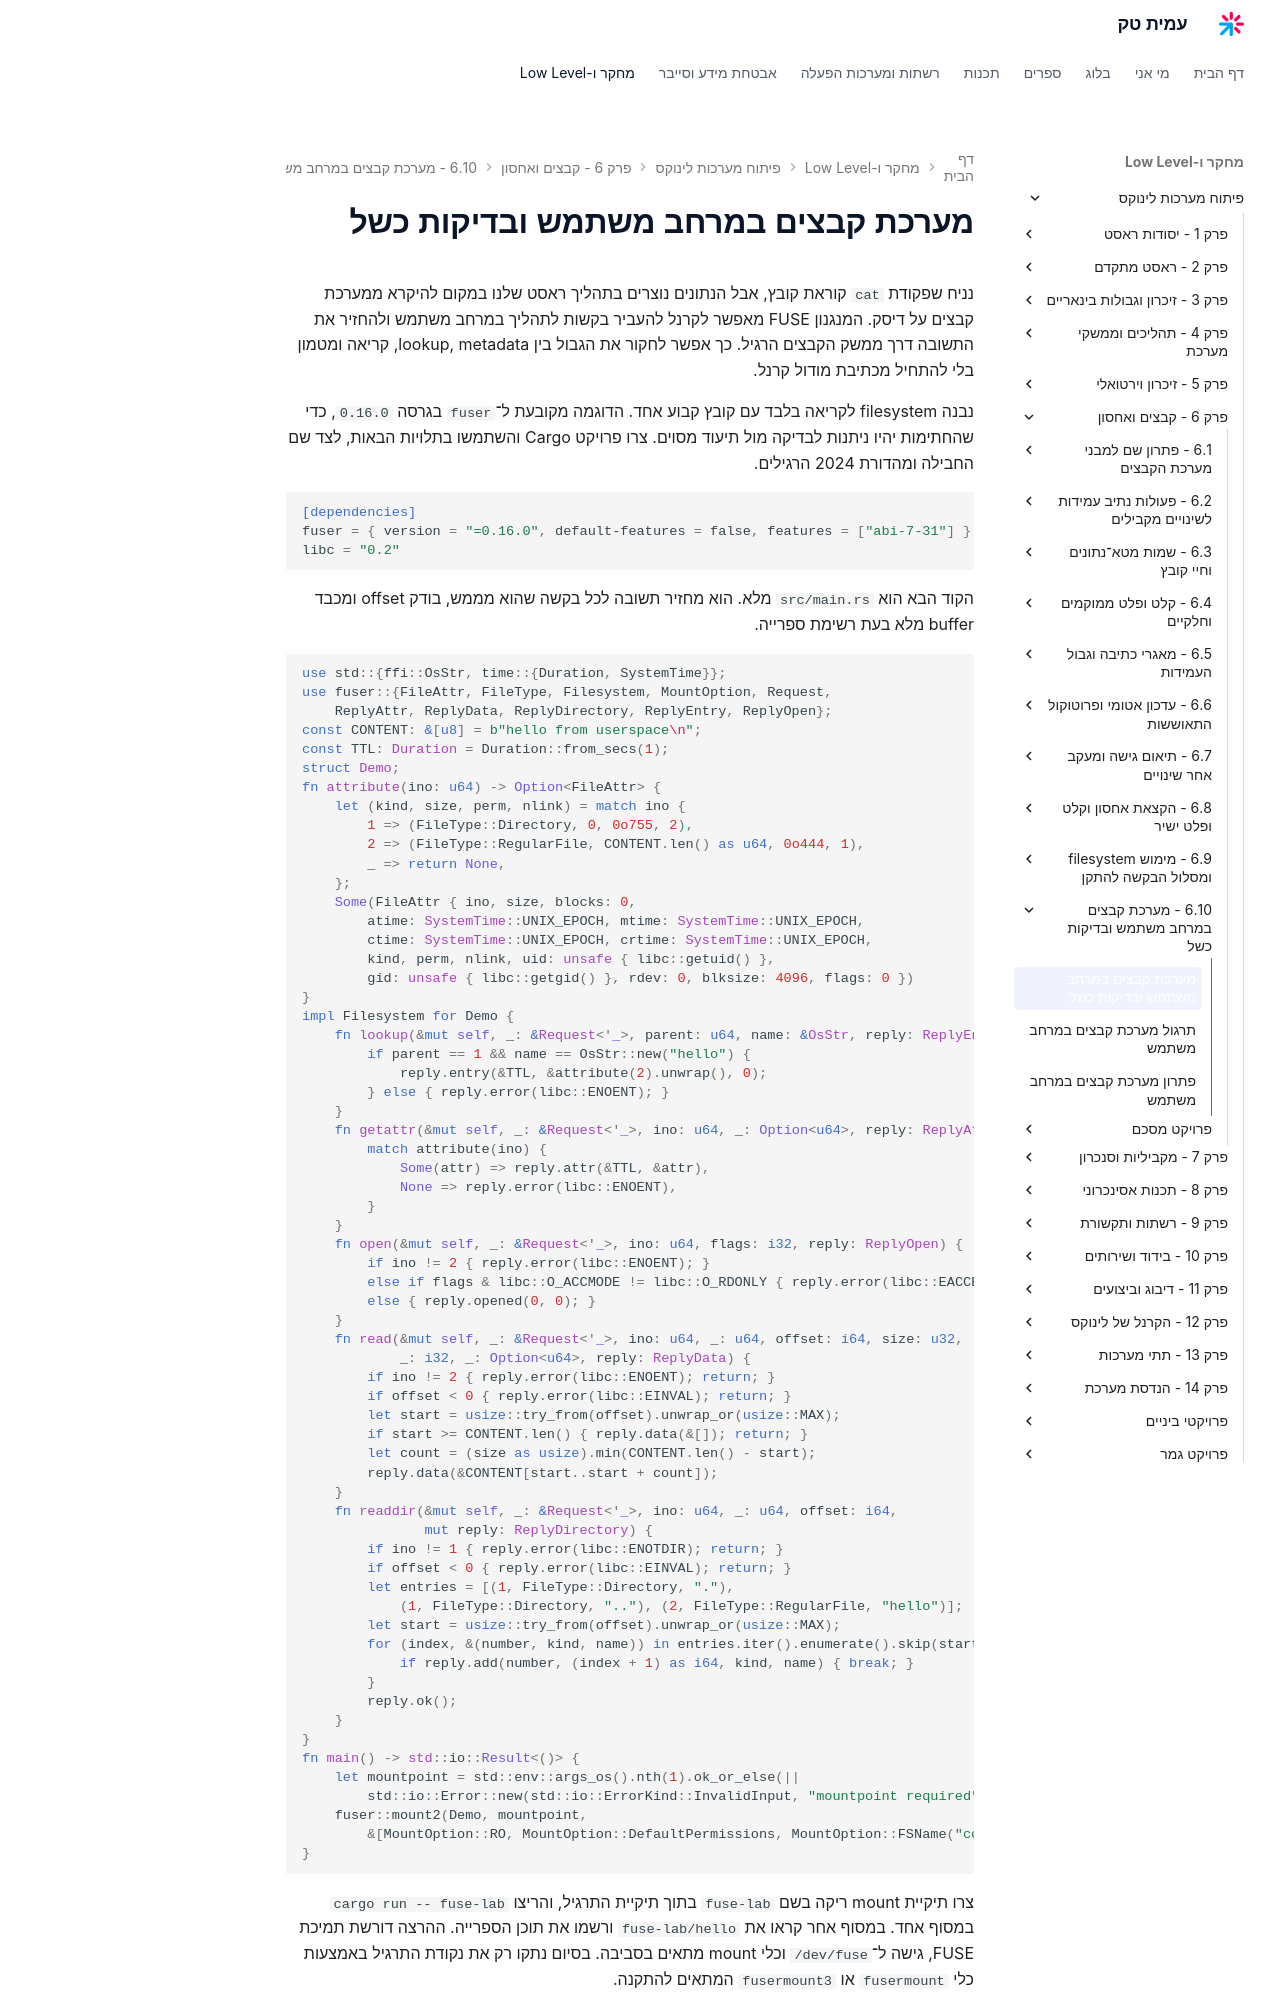

repository: AmitPinchasi/amittech · page: פיתוח-מערכות-לינוקס/6 - קבצים ואחסון/6.10 - מערכת קבצים במרחב משתמש ובדיקות כשל/6.10 - מערכת קבצים במרחב משתמש ובדיקות כשל - הרצאה/index.html · generator: mkdocs

# מערכת קבצים במרחב משתמש ובדיקות כשל

נניח שפקודת `cat` קוראת קובץ, אבל הנתונים נוצרים בתהליך ראסט שלנו במקום להיקרא ממערכת קבצים על דיסק. המנגנון FUSE מאפשר לקרנל להעביר בקשות לתהליך במרחב משתמש ולהחזיר את התשובה דרך ממשק הקבצים הרגיל. כך אפשר לחקור את הגבול בין lookup, metadata, קריאה ומטמון בלי להתחיל מכתיבת מודול קרנל.

נבנה filesystem לקריאה בלבד עם קובץ קבוע אחד. הדוגמה מקובעת ל־`fuser` בגרסה `0.16.0`, כדי שהחתימות יהיו ניתנות לבדיקה מול תיעוד מסוים. צרו פרויקט Cargo והשתמשו בתלויות הבאות, לצד שם החבילה ומהדורת 2024 הרגילים.

```toml
[dependencies]
fuser = { version = "=0.16.0", default-features = false, features = ["abi-7-31"] }
libc = "0.2"
```

הקוד הבא הוא `src/main.rs` מלא. הוא מחזיר תשובה לכל בקשה שהוא מממש, בודק offset ומכבד buffer מלא בעת רשימת ספרייה.

```rust
use std::{ffi::OsStr, time::{Duration, SystemTime}};
use fuser::{FileAttr, FileType, Filesystem, MountOption, Request,
    ReplyAttr, ReplyData, ReplyDirectory, ReplyEntry, ReplyOpen};
const CONTENT: &[u8] = b"hello from userspace\n";
const TTL: Duration = Duration::from_secs(1);
struct Demo;
fn attribute(ino: u64) -> Option<FileAttr> {
    let (kind, size, perm, nlink) = match ino {
        1 => (FileType::Directory, 0, 0o755, 2),
        2 => (FileType::RegularFile, CONTENT.len() as u64, 0o444, 1),
        _ => return None,
    };
    Some(FileAttr { ino, size, blocks: 0,
        atime: SystemTime::UNIX_EPOCH, mtime: SystemTime::UNIX_EPOCH,
        ctime: SystemTime::UNIX_EPOCH, crtime: SystemTime::UNIX_EPOCH,
        kind, perm, nlink, uid: unsafe { libc::getuid() },
        gid: unsafe { libc::getgid() }, rdev: 0, blksize: 4096, flags: 0 })
}
impl Filesystem for Demo {
    fn lookup(&mut self, _: &Request<'_>, parent: u64, name: &OsStr, reply: ReplyEntry) {
        if parent == 1 && name == OsStr::new("hello") {
            reply.entry(&TTL, &attribute(2).unwrap(), 0);
        } else { reply.error(libc::ENOENT); }
    }
    fn getattr(&mut self, _: &Request<'_>, ino: u64, _: Option<u64>, reply: ReplyAttr) {
        match attribute(ino) {
            Some(attr) => reply.attr(&TTL, &attr),
            None => reply.error(libc::ENOENT),
        }
    }
    fn open(&mut self, _: &Request<'_>, ino: u64, flags: i32, reply: ReplyOpen) {
        if ino != 2 { reply.error(libc::ENOENT); }
        else if flags & libc::O_ACCMODE != libc::O_RDONLY { reply.error(libc::EACCES); }
        else { reply.opened(0, 0); }
    }
    fn read(&mut self, _: &Request<'_>, ino: u64, _: u64, offset: i64, size: u32,
            _: i32, _: Option<u64>, reply: ReplyData) {
        if ino != 2 { reply.error(libc::ENOENT); return; }
        if offset < 0 { reply.error(libc::EINVAL); return; }
        let start = usize::try_from(offset).unwrap_or(usize::MAX);
        if start >= CONTENT.len() { reply.data(&[]); return; }
        let count = (size as usize).min(CONTENT.len() - start);
        reply.data(&CONTENT[start..start + count]);
    }
    fn readdir(&mut self, _: &Request<'_>, ino: u64, _: u64, offset: i64,
               mut reply: ReplyDirectory) {
        if ino != 1 { reply.error(libc::ENOTDIR); return; }
        if offset < 0 { reply.error(libc::EINVAL); return; }
        let entries = [(1, FileType::Directory, "."),
            (1, FileType::Directory, ".."), (2, FileType::RegularFile, "hello")];
        let start = usize::try_from(offset).unwrap_or(usize::MAX);
        for (index, &(number, kind, name)) in entries.iter().enumerate().skip(start) {
            if reply.add(number, (index + 1) as i64, kind, name) { break; }
        }
        reply.ok();
    }
}
fn main() -> std::io::Result<()> {
    let mountpoint = std::env::args_os().nth(1).ok_or_else(||
        std::io::Error::new(std::io::ErrorKind::InvalidInput, "mountpoint required"))?;
    fuser::mount2(Demo, mountpoint,
        &[MountOption::RO, MountOption::DefaultPermissions, MountOption::FSName("course-demo".into())])
}
```

צרו תיקיית mount ריקה בשם `fuse-lab` בתוך תיקיית התרגיל, והריצו `cargo run -- fuse-lab` במסוף אחד. במסוף אחר קראו את `fuse-lab/hello` ורשמו את תוכן הספרייה. ההרצה דורשת תמיכת FUSE, גישה ל־`/dev/fuse` וכלי mount מתאים בסביבה. בסיום נתקו רק את נקודת התרגיל באמצעות כלי `fusermount` או `fusermount3` המתאים להתקנה.
